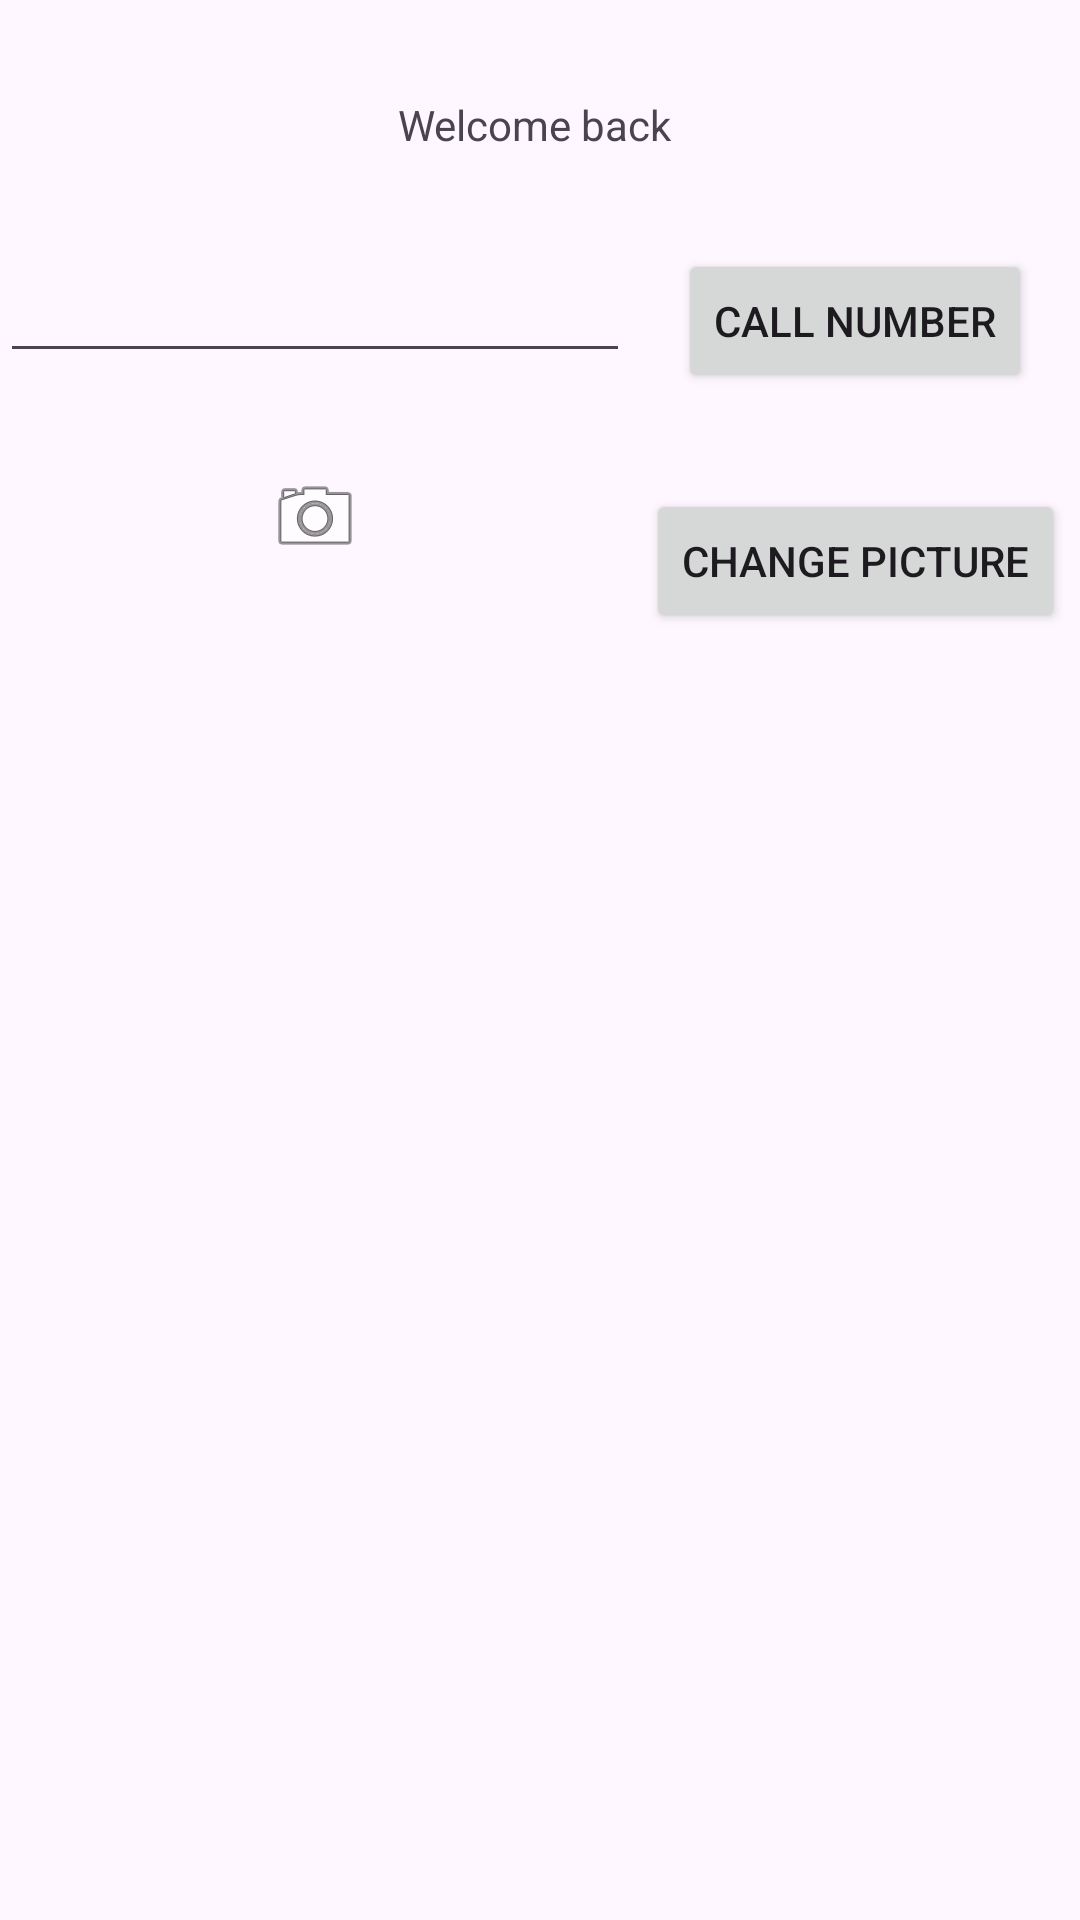

Reconstruct the res/layout file that produces this screen, plus the resources it refers to.
<!-- AndroidManifest.xml: application theme Theme.YingyisAndroidLabs -->
<!-- res/layout/activity_second.xml -->
<?xml version="1.0" encoding="utf-8"?>
<androidx.constraintlayout.widget.ConstraintLayout xmlns:android="http://schemas.android.com/apk/res/android"
    xmlns:app="http://schemas.android.com/apk/res-auto"
    xmlns:tools="http://schemas.android.com/tools"
    android:layout_width="match_parent"
    android:layout_height="match_parent"
    tools:context=".SecondActivity">

    <TextView
        android:id="@+id/textView"
        android:layout_width="wrap_content"
        android:layout_height="wrap_content"
        android:layout_marginTop="32dp"
        android:text="Welcome back "
        app:layout_constraintEnd_toEndOf="parent"
        app:layout_constraintStart_toStartOf="parent"
        app:layout_constraintTop_toTopOf="parent" />

    <EditText
        android:id="@+id/editTextPhone"
        android:layout_width="wrap_content"
        android:layout_height="wrap_content"
        android:layout_marginTop="32dp"
        android:ems="10"
        android:inputType="phone"
        app:layout_constraintTop_toBottomOf="@+id/textView"
        tools:layout_editor_absoluteX="16dp" />

    <Button
        android:id="@+id/callNumberButton"
        android:layout_width="wrap_content"
        android:layout_height="wrap_content"
        android:layout_marginTop="32dp"
        android:text="CALL NUMBER"
        app:layout_constraintEnd_toEndOf="parent"
        app:layout_constraintStart_toEndOf="@+id/editTextPhone"
        app:layout_constraintTop_toBottomOf="@+id/textView" />

    <ImageView
        android:id="@+id/imageView"
        android:layout_width="wrap_content"
        android:layout_height="wrap_content"
        android:layout_marginTop="32dp"
        app:layout_constraintEnd_toEndOf="@+id/editTextPhone"
        app:layout_constraintStart_toStartOf="@+id/editTextPhone"
        app:layout_constraintTop_toBottomOf="@+id/editTextPhone"
        app:srcCompat="@android:drawable/ic_menu_camera" />

    <Button
        android:id="@+id/changePicButton"
        android:layout_width="wrap_content"
        android:layout_height="wrap_content"
        android:layout_marginTop="32dp"
        android:text="CHANGE PICTURE"
        app:layout_constraintEnd_toEndOf="@+id/callNumberButton"
        app:layout_constraintStart_toStartOf="@+id/callNumberButton"
        app:layout_constraintTop_toBottomOf="@+id/callNumberButton" />

</androidx.constraintlayout.widget.ConstraintLayout>
<!-- resources referenced by this layout -->
<resources>
  <style name="Theme.YingyisAndroidLabs" parent="Base.Theme.YingyisAndroidLabs" />
  <style name="Base.Theme.YingyisAndroidLabs" parent="Theme.Material3.DayNight.NoActionBar">
          
          
      </style>
</resources>
